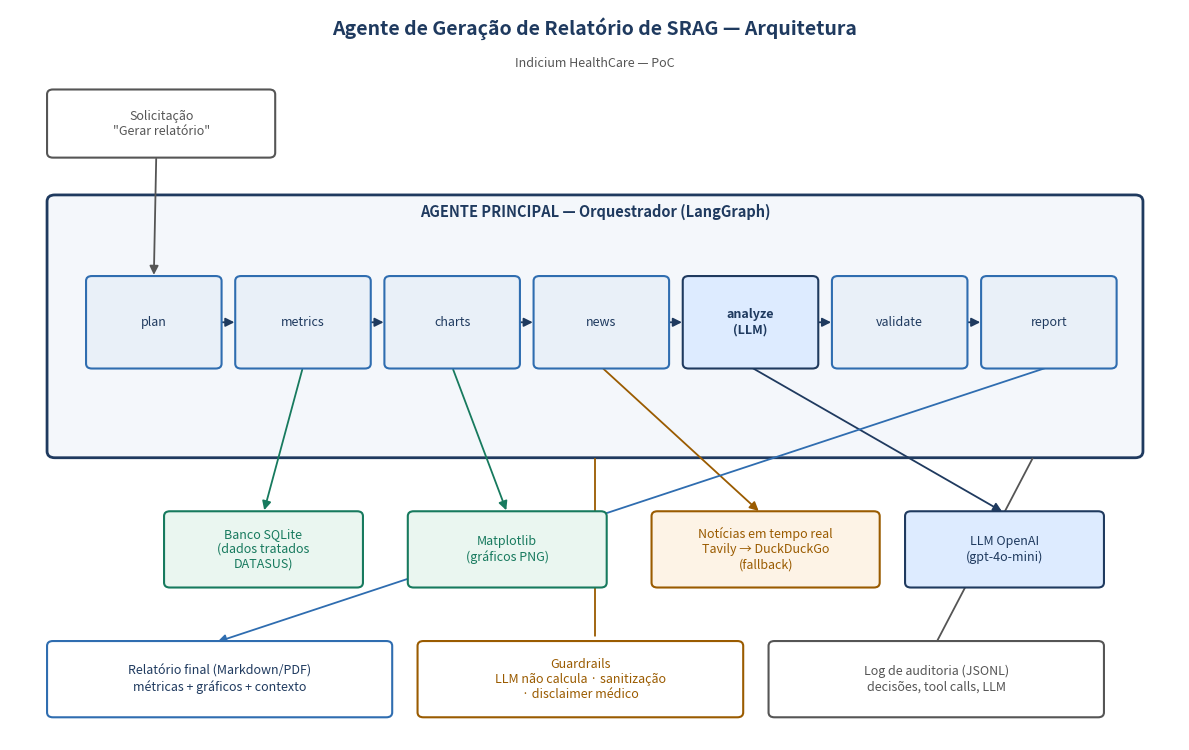

The matplotlib source for this figure:
"""Gera o diagrama conceitual da arquitetura da solucao (PDF + PNG).

    python docs/architecture_diagram.py

Mostra o Agente Principal (Orquestrador LangGraph), as Tools, o LLM, o banco
de dados e as fontes de noticias, conforme exigido na entrega.
"""
from pathlib import Path

import matplotlib
matplotlib.use("Agg")
import matplotlib.pyplot as plt
from matplotlib.patches import FancyArrowPatch, FancyBboxPatch

NAVY = "#1F3A5F"
BLUE = "#2F6DB0"
LIGHT = "#E9F0F8"
GREEN = "#177A5E"
AMBER = "#9A5B00"
GREY = "#555555"

OUT = Path("docs")


def box(ax, x, y, w, h, text, fc=LIGHT, ec=BLUE, tc=NAVY, fs=9, bold=False):
    ax.add_patch(FancyBboxPatch(
        (x, y), w, h, boxstyle="round,pad=0.02,rounding_size=0.06",
        linewidth=1.5, edgecolor=ec, facecolor=fc, zorder=2))
    ax.text(x + w / 2, y + h / 2, text, ha="center", va="center",
            fontsize=fs, color=tc, weight="bold" if bold else "normal", zorder=3)


def arrow(ax, xy1, xy2, color=GREY, style="-|>"):
    ax.add_patch(FancyArrowPatch(
        xy1, xy2, arrowstyle=style, mutation_scale=13,
        color=color, linewidth=1.3, zorder=1,
        connectionstyle="arc3,rad=0"))


def build():
    fig, ax = plt.subplots(figsize=(12, 7.6))
    ax.set_xlim(0, 12)
    ax.set_ylim(0, 9)
    ax.axis("off")

    ax.text(6, 8.7, "Agente de Geração de Relatório de SRAG — Arquitetura",
            ha="center", fontsize=14, weight="bold", color=NAVY)
    ax.text(6, 8.3, "Indicium HealthCare — PoC", ha="center", fontsize=9, color=GREY)

    # Entrada
    box(ax, 0.4, 7.2, 2.3, 0.8, 'Solicitação\n"Gerar relatório"', fc="#fff", ec=GREY, tc=GREY)

    # Orquestrador (container)
    ax.add_patch(FancyBboxPatch(
        (0.4, 3.5), 11.2, 3.2, boxstyle="round,pad=0.02,rounding_size=0.08",
        linewidth=2, edgecolor=NAVY, facecolor="#F4F7FB", zorder=0))
    ax.text(6, 6.45, "AGENTE PRINCIPAL — Orquestrador (LangGraph)",
            ha="center", fontsize=10.5, weight="bold", color=NAVY)

    nodes = ["plan", "metrics", "charts", "news", "analyze\n(LLM)", "validate", "report"]
    nx = 0.8
    nw, gap = 1.35, 0.18
    centers = []
    for i, n in enumerate(nodes):
        fc = "#DDEBFF" if n.startswith("analyze") else LIGHT
        ec = BLUE if not n.startswith("analyze") else NAVY
        box(ax, nx, 4.6, nw, 1.1, n, fc=fc, ec=ec, fs=9, bold=n.startswith("analyze"))
        centers.append((nx + nw / 2, 4.6))
        if i > 0:
            arrow(ax, (prev, 5.15), (nx, 5.15), color=NAVY)
        prev = nx + nw
        nx += nw + gap

    arrow(ax, (1.5, 7.2), (1.475, 5.7), color=GREY)  # entrada -> plan

    # Recursos externos (embaixo)
    box(ax, 1.6, 1.9, 2.0, 0.9, "Banco SQLite\n(dados tratados\nDATASUS)", fc="#EAF6F0", ec=GREEN, tc=GREEN)
    box(ax, 4.1, 1.9, 2.0, 0.9, "Matplotlib\n(gráficos PNG)", fc="#EAF6F0", ec=GREEN, tc=GREEN)
    box(ax, 6.6, 1.9, 2.3, 0.9, "Notícias em tempo real\nTavily → DuckDuckGo\n(fallback)", fc="#FDF3E6", ec=AMBER, tc=AMBER)
    box(ax, 9.2, 1.9, 2.0, 0.9, "LLM OpenAI\n(gpt-4o-mini)", fc="#DDEBFF", ec=NAVY, tc=NAVY)

    # ligacoes nodes -> recursos
    arrow(ax, (centers[1][0], 4.6), (2.6, 2.8), color=GREEN)   # metrics -> sqlite
    arrow(ax, (centers[2][0], 4.6), (5.1, 2.8), color=GREEN)   # charts -> matplotlib
    arrow(ax, (centers[3][0], 4.6), (7.7, 2.8), color=AMBER)   # news -> tavily
    arrow(ax, (centers[4][0], 4.6), (10.2, 2.8), color=NAVY)   # analyze -> llm

    # Saidas (direita/baixo)
    box(ax, 0.4, 0.3, 3.5, 0.9, "Relatório final (Markdown/PDF)\nmétricas + gráficos + contexto", fc="#fff", ec=BLUE)
    box(ax, 4.2, 0.3, 3.3, 0.9, "Guardrails\nLLM não calcula · sanitização\n· disclaimer médico", fc="#fff", ec=AMBER, tc=AMBER)
    box(ax, 7.8, 0.3, 3.4, 0.9, "Log de auditoria (JSONL)\ndecisões, tool calls, LLM", fc="#fff", ec=GREY, tc=GREY)

    arrow(ax, (centers[6][0], 4.6), (2.1, 1.2), color=BLUE)    # report -> relatorio
    arrow(ax, (6.0, 3.5), (6.0, 1.25), color=AMBER, style="-")  # guardrails aplicados no fluxo
    arrow(ax, (10.5, 3.5), (9.5, 1.2), color=GREY, style="-")   # auditoria registra fluxo

    OUT.mkdir(exist_ok=True)
    fig.tight_layout()
    fig.savefig(OUT / "arquitetura.pdf", bbox_inches="tight")
    fig.savefig(OUT / "arquitetura.png", dpi=140, bbox_inches="tight")
    plt.close(fig)
    print("Gerado: docs/arquitetura.pdf e docs/arquitetura.png")


if __name__ == "__main__":
    build()
